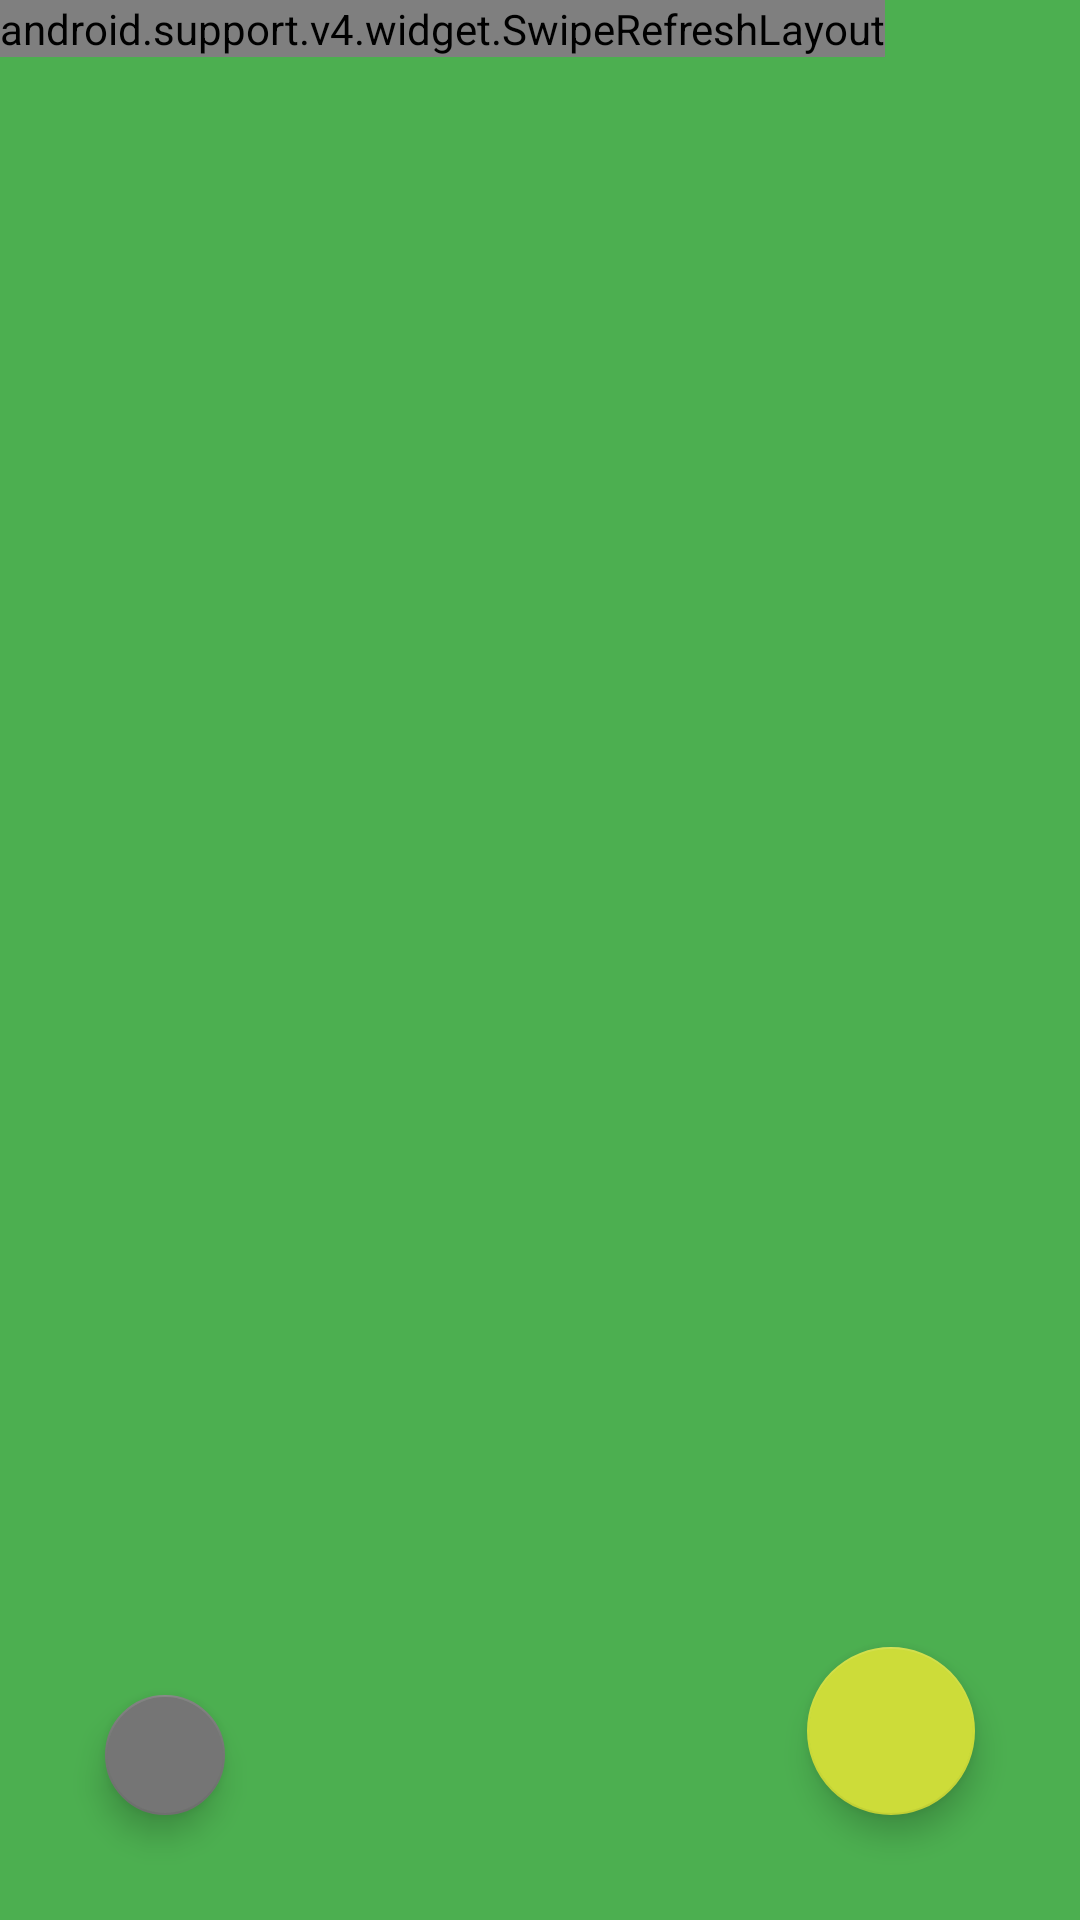

Android layout source for this screen:
<!-- AndroidManifest.xml: application theme AppTheme -->
<!-- res/layout/activity_dash_board.xml -->
<?xml version="1.0" encoding="utf-8"?>
<android.support.constraint.ConstraintLayout xmlns:android="http://schemas.android.com/apk/res/android"
    xmlns:app="http://schemas.android.com/apk/res-auto"
    xmlns:tools="http://schemas.android.com/tools"
    android:id="@+id/coordinator"
    android:layout_width="match_parent"
    android:layout_height="match_parent"
    android:background="@color/colorPrimary"
    tools:context=".DashBoard">

    <android.support.v4.widget.SwipeRefreshLayout
        android:id="@+id/swiper"
        android:layout_width="wrap_content"
        android:layout_height="wrap_content">

        <android.support.v7.widget.RecyclerView
            android:id="@+id/activity_dashboard_clip_recycler_view"
            android:layout_width="match_parent"
            android:layout_height="wrap_content" />


    </android.support.v4.widget.SwipeRefreshLayout>

    <TextView
        android:id="@+id/version"
        android:layout_width="wrap_content"
        android:layout_height="wrap_content"
        android:layout_marginBottom="8dp"
        android:layout_marginEnd="8dp"
        android:layout_marginStart="8dp"
        android:gravity="center_horizontal"
        android:textColor="@color/colorPrimaryText"
        app:layout_constraintBottom_toBottomOf="parent"
        app:layout_constraintEnd_toEndOf="parent"
        app:layout_constraintStart_toStartOf="parent" />


    <android.support.design.widget.FloatingActionButton
        android:id="@+id/exit"
        android:layout_width="wrap_content"
        android:layout_height="wrap_content"
        android:layout_gravity="bottom"
        android:layout_marginBottom="@dimen/fab_margin"
        android:layout_marginStart="@dimen/fab_margin"
        android:foreground="?android:attr/selectableItemBackground"
        android:src="@drawable/ic_exit_to_app_black_24dp"
        app:backgroundTint="@color/colorSecondaryText"
        app:fabSize="mini"
        app:layout_constraintBottom_toBottomOf="parent"
        app:layout_constraintStart_toStartOf="parent" />

    <android.support.design.widget.FloatingActionButton
        android:id="@+id/new_clip"
        android:layout_width="wrap_content"
        android:layout_height="wrap_content"
        android:layout_gravity="bottom"
        android:layout_marginBottom="@dimen/fab_margin"
        android:layout_marginEnd="@dimen/fab_margin"
        android:foreground="?android:attr/selectableItemBackground"
        android:src="@drawable/ic_add_black_24dp"
        app:backgroundTint="@color/colorAccent"
        app:fabSize="normal"
        app:layout_constraintBottom_toBottomOf="parent"
        app:layout_constraintEnd_toEndOf="parent" />

</android.support.constraint.ConstraintLayout>
<!-- resources referenced by this layout -->
<resources>
  <color name="colorAccent">#CDDC39</color>
  <color name="colorPrimary">#4CAF50</color>
  <color name="colorPrimaryText">#212121</color>
  <color name="colorSecondaryText">#757575</color>
  <dimen name="fab_margin">35dp</dimen>
  <style name="AppTheme" parent="Theme.AppCompat">
          
          <item name="colorPrimary">@color/colorPrimary</item>
          <item name="colorPrimaryDark">@color/colorPrimaryDark</item>
          <item name="colorAccent">@color/colorAccent</item>
      </style>
  <color name="colorPrimaryDark">#388E3C</color>
</resources>
